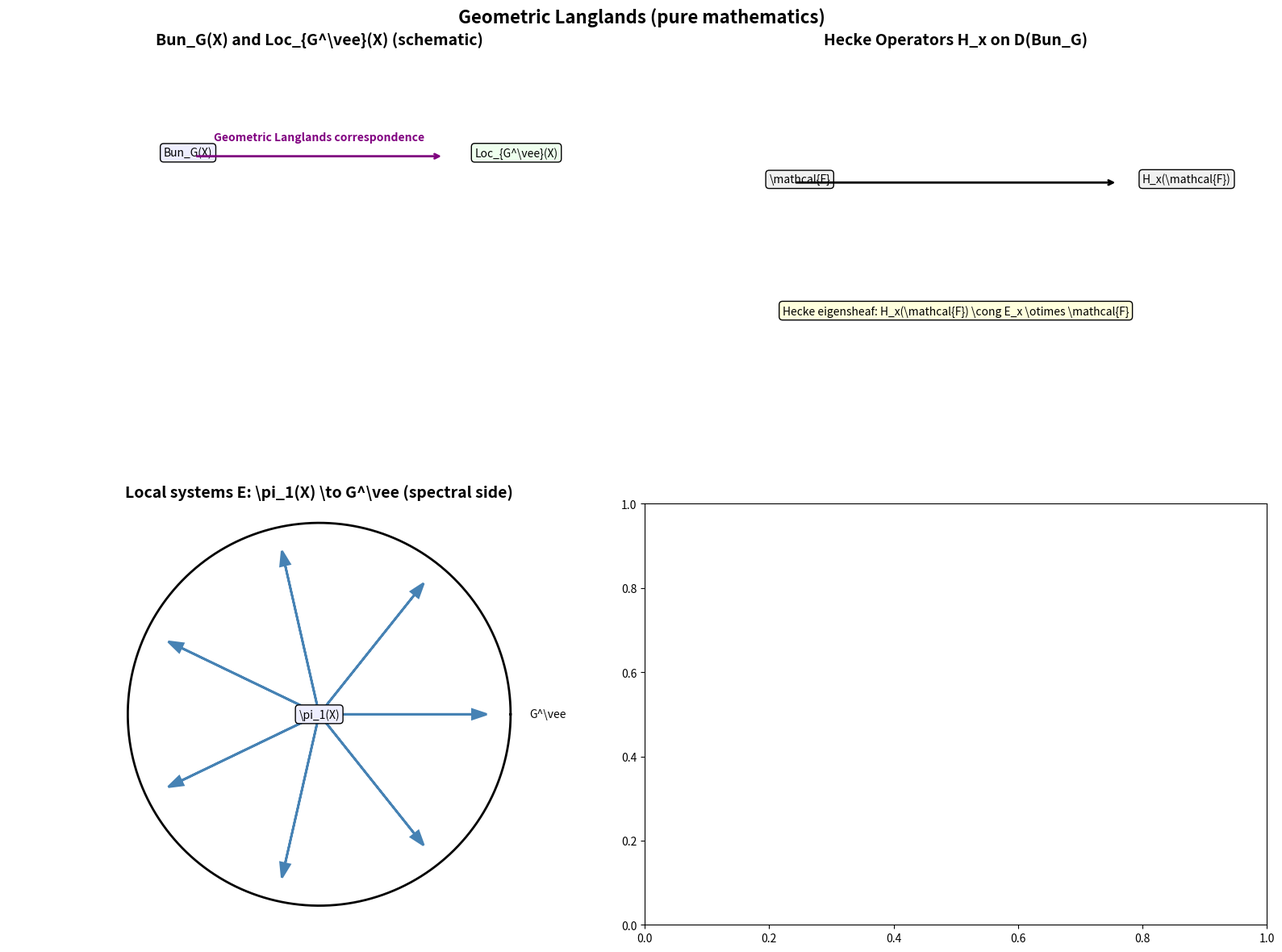

The script that saved this image: (Note: this script raises an exception after producing the figure.)
#!/usr/bin/env python3
"""
Geometric Langlands Generator (pure mathematics)
Hecke eigensheaves schematic, local systems, and correspondence diagram.
"""

import matplotlib.pyplot as plt
import numpy as np
from pathlib import Path
from typing import Dict, Any


def generate_geometric_langlands() -> Dict[str, Any]:
    fig, ((ax1, ax2), (ax3, _)) = plt.subplots(2, 2, figsize=(16, 12))

    # 1) Moduli stack Bun_G(X) schematic
    ax1.set_title(r"Bun_G(X) and Loc_{G^\vee}(X) (schematic)", fontsize=14, weight='bold')
    ax1.set_xlim(0, 10)
    ax1.set_ylim(0, 8)
    ax1.axis('off')
    ax1.text(2.5, 6, r"Bun_G(X)", bbox=dict(boxstyle='round', fc='#eef'))
    ax1.text(7.5, 6, r"Loc_{G^\vee}(X)", bbox=dict(boxstyle='round', fc='#efe'))
    # arrows
    ax1.annotate('', xy=(7.0, 6), xytext=(3.0, 6), arrowprops=dict(arrowstyle='->', lw=2, color='purple'))
    ax1.text(5, 6.3, r"Geometric Langlands correspondence", ha='center', color='purple', weight='bold')

    # 2) Hecke operator action on D-modules
    ax2.set_title(r"Hecke Operators H_x on D(Bun_G)", fontsize=14, weight='bold')
    ax2.set_xlim(0, 10)
    ax2.set_ylim(0, 8)
    ax2.axis('off')
    # objects and arrows
    ax2.text(2, 5.5, r"\mathcal{F}", bbox=dict(boxstyle='round', fc='#f0f0f0'))
    ax2.text(8, 5.5, r"H_x(\mathcal{F})", bbox=dict(boxstyle='round', fc='#f0f0f0'))
    ax2.annotate('', xy=(7.6, 5.5), xytext=(2.4, 5.5), arrowprops=dict(arrowstyle='->', lw=2))
    # eigen-sheaf condition
    ax2.text(5, 3, r"Hecke eigensheaf: H_x(\mathcal{F}) \cong E_x \otimes \mathcal{F}", ha='center',
             bbox=dict(boxstyle='round', fc='#ffd'))

    # 3) Local-to-global picture (spectral side)
    ax3.set_title(r"Local systems E: \pi_1(X) \to G^\vee (spectral side)", fontsize=14, weight='bold')
    t = np.linspace(0, 2*np.pi, 200)
    ax3.plot(np.cos(t), np.sin(t), 'k-', lw=2)
    for ang in np.linspace(0, 2*np.pi, 7, endpoint=False):
        ax3.arrow(0, 0, 0.8*np.cos(ang), 0.8*np.sin(ang), head_width=0.05, lw=2, color='steelblue')
    ax3.text(0, 0, r"\pi_1(X)", ha='center', va='center', bbox=dict(boxstyle='round', fc='#eef'))
    ax3.text(1.1, 0, r"G^\vee", ha='left', va='center')
    ax3.set_aspect('equal')
    ax3.axis('off')

    fig.suptitle("Geometric Langlands (pure mathematics)", fontsize=16, weight='bold')
    plt.tight_layout()
    out = Path("figures/outputs/geometric_langlands.png")
    fig.savefig(out, dpi=300, bbox_inches='tight')
    plt.close(fig)
    return {"file": str(out), "category": "advanced_mathematics", "topic": "geometric_langlands"}


if __name__ == "__main__":
    res = generate_geometric_langlands()
    print(f"Generated: {res['file']}")
